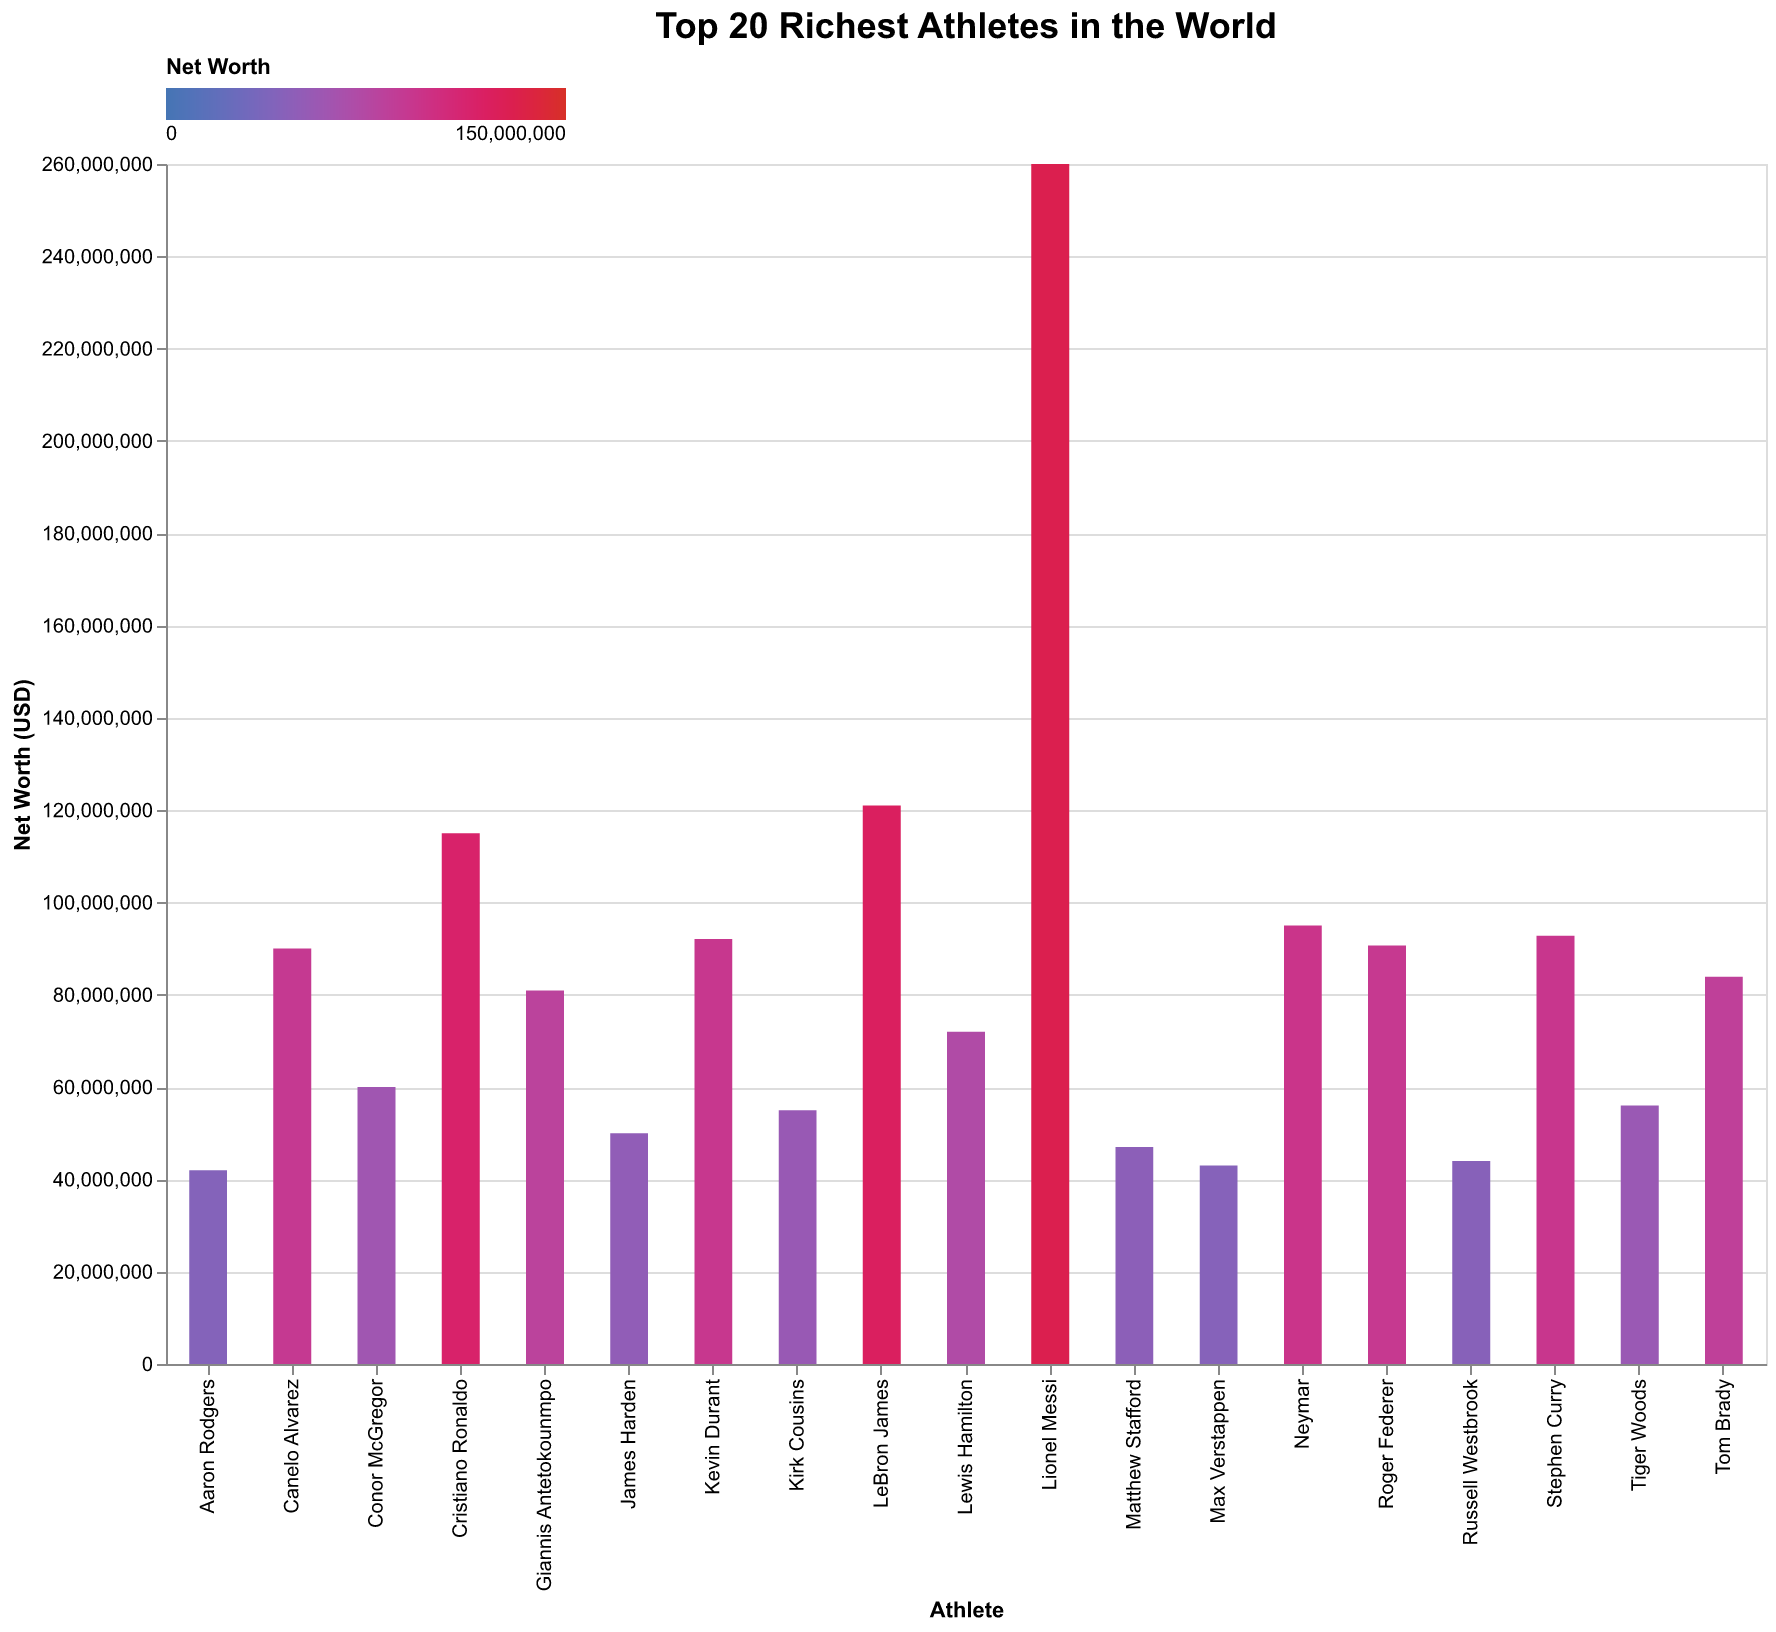

The file beside this chart, header and first rows:
Athlete, NetWorth
Lionel Messi, 130000000
LeBron James, 121000000
Cristiano Ronaldo, 115000000
Neymar, 95000000
Stephen Curry, 92800000
Kevin Durant, 92100000
Roger Federer, 90700000
Canelo Alvarez, 90000000
Tom Brady, 83900000
Giannis Antetokounmpo, 80900000
Lewis Hamilton, 72000000
Conor McGregor, 60000000
Tiger Woods, 56000000
Kirk Cousins, 55000000
James Harden, 50000000
Matthew Stafford, 47000000
Russell Westbrook, 44000000
Max Verstappen, 43000000
Aaron Rodgers, 42000000
Lionel Messi, 130000000
